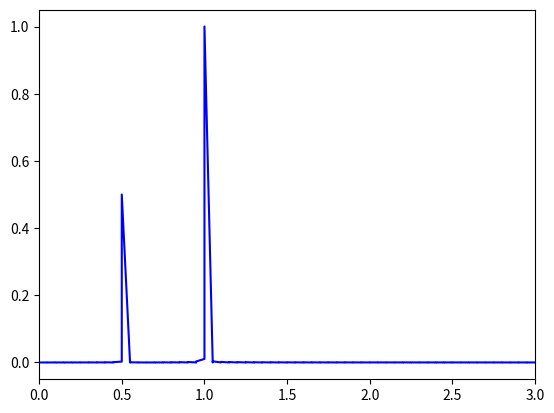

The matplotlib source for this figure:
import scipy.fftpack as fftpack
import cmath
import numpy as np
import matplotlib.pyplot as plt

'''part - A
*******************************************************************************************************'''


'''
N = 4
j = complex(0,-1)
w = cmath.exp(j*2*cmath.pi/N)
j,k= np.meshgrid(np.arange ( N ),np.arange( N ))
dft = np.power(w,j*k)
dft = np.real(dft)
plt.imshow(dft)
plt.show()

x = [1,1,0,0] #random i/p matrix

#loop for finding DFT

for i in range(N):
    l = 0
    y = 0
    while l < N:
        y = y + x[l] + w**l*i
        l = l+1
    print(y,",")

'''


#part - B
'''****************************************************************************************************************'''

'''MAX_SIZE = 10

# Function to find circular convolution


def convolution(x, h, n, m):
    row_vec = [0] * MAX_SIZE
    col_vec = [0] * MAX_SIZE
    out = [0] * MAX_SIZE
    circular_shift_mat = [[0 for i in range(MAX_SIZE)]
                          for j in range(MAX_SIZE)]

    # Finding the maximum size between the
    # two input sequence sizes
    if (n > m):
        maxSize = n
    else:
        maxSize = m

    # Copying elements of x to row_vec and padding
    # zeros if size of x < maxSize
    for i in range(maxSize):
        if (i >= n):
            row_vec[i] = 0
        else:
            row_vec[i] = x[i]

    # Copying elements of h to col_vec and padding
    # zeros if size of h is less than maxSize
    for i in range(maxSize):
        if (i >= m):
            col_vec[i] = 0
        else:
            col_vec[i] = h[i]

    # Generating 2D matrix of
    # circularly shifted elements
    k = 0
    d = 0

    for i in range(maxSize):
        curIndex = k - d
        for j in range(maxSize):
            circular_shift_mat[j][i] = \
                row_vec[curIndex % maxSize]
            curIndex += 1

        k = maxSize
        d += 1

    # Computing result by matrix
    # multiplication and printing results
    for i in range(maxSize):
        for j in range(maxSize):
            out[i] += circular_shift_mat[i][j] * \
                col_vec[j]

        print(out[i], end=" ")


# Driver program
if __name__ == '__main__':
    x = [1, 2, 3, 4]
    n = len(x)
    h = [2, 3, 4]
    m = len(h)

    convolution(x, h, n, m)
'''


'''Part - c
***************************************************************************************************'''


pi = np.pi

tdata = np.arange(5999.)/300
dt = tdata[1]-tdata[0]

datay = np.sin(pi*tdata)+2*np.sin(pi*2*tdata)
N = len(datay)

fouriery = abs(fftpack.rfft(datay))/N

freqs = fftpack.rfftfreq(len(datay), d=(tdata[1]-tdata[0]))

df = freqs[1] - freqs[0]

parceval = sum(datay**2)*dt - sum(fouriery**2)*df
print(parceval)

plt.plot(freqs, fouriery, 'b-')
plt.xlim(0, 3)
plt.show()
